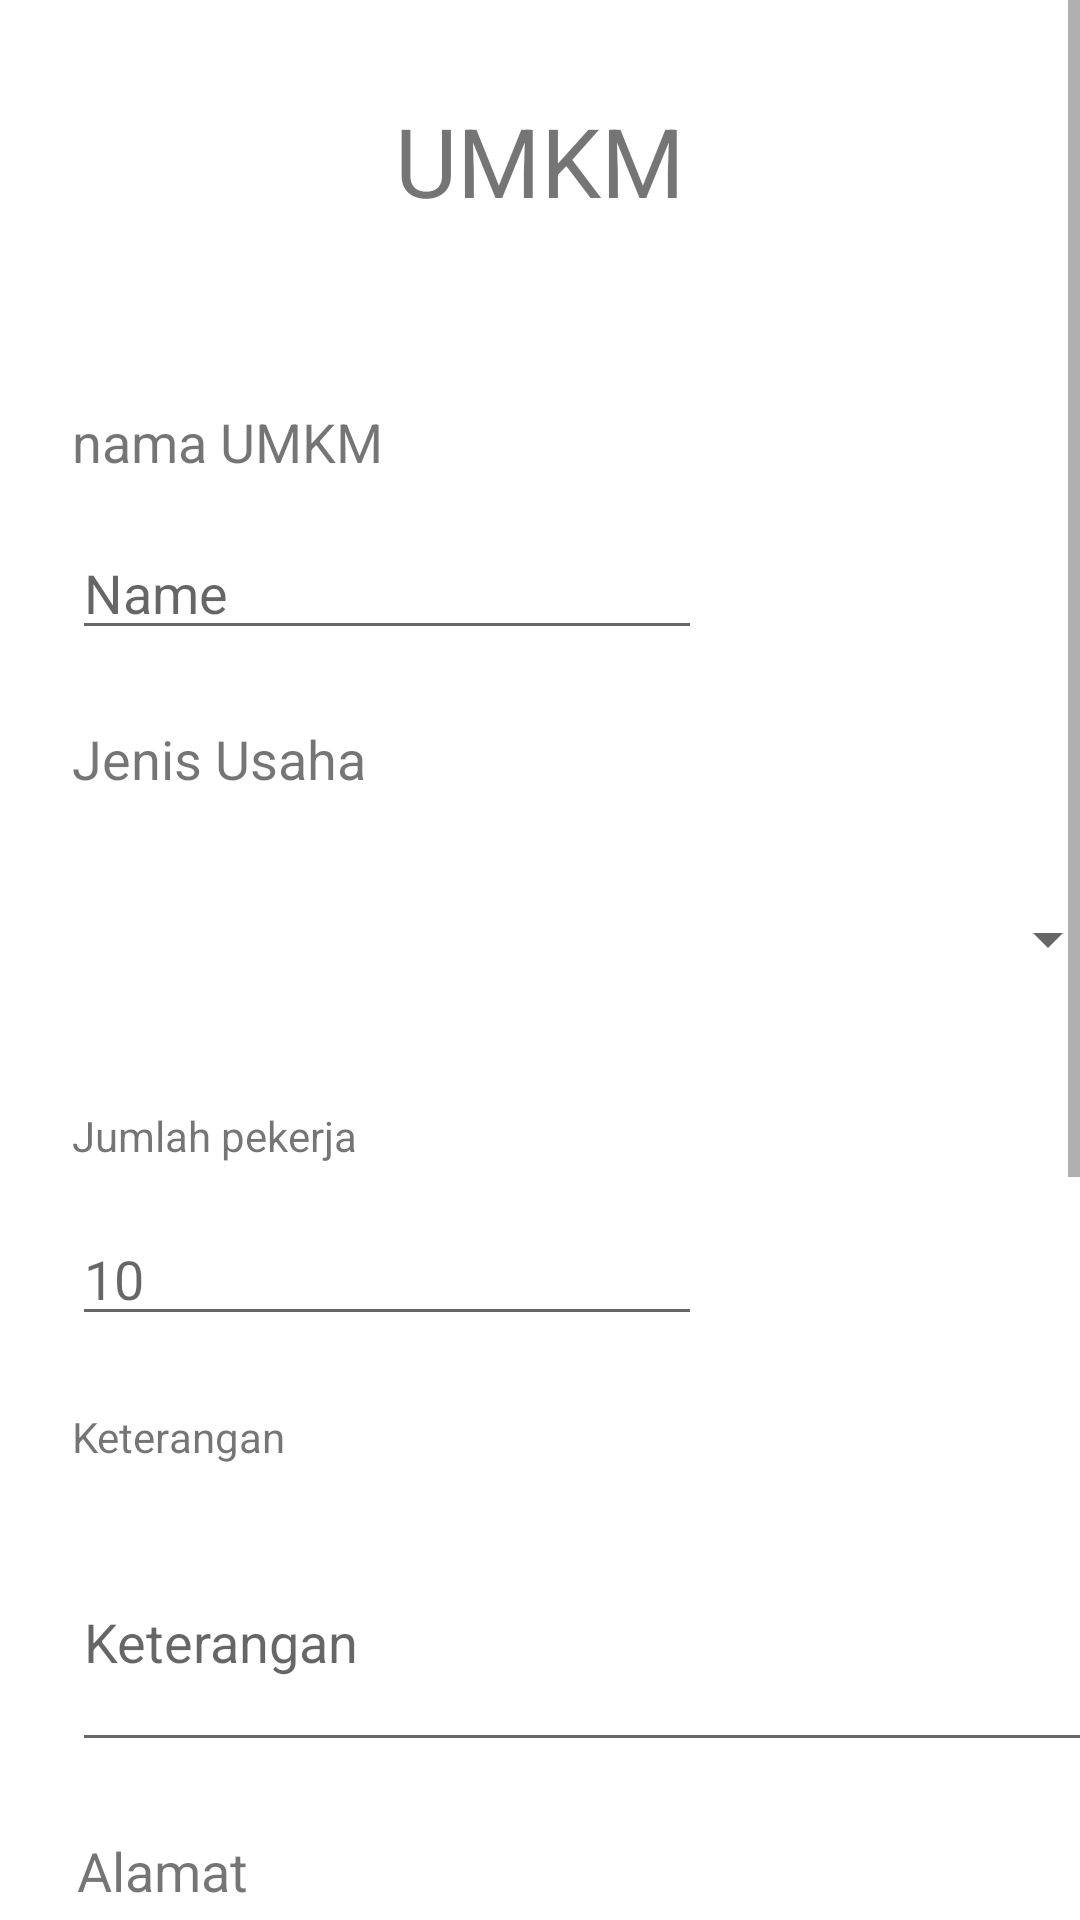

Reconstruct the res/layout file that produces this screen, plus the resources it refers to.
<!-- AndroidManifest.xml: application theme Theme.SurveyApps -->
<!-- res/layout/fragment_umkm.xml -->
<?xml version="1.0" encoding="utf-8"?>
<layout xmlns:android="http://schemas.android.com/apk/res/android"
    xmlns:app="http://schemas.android.com/apk/res-auto"
    xmlns:tools="http://schemas.android.com/tools">

    <ScrollView
        android:layout_width="match_parent"
        android:layout_height="match_parent"
        tools:context=".ui.input_data.UmkmFragment">

        <androidx.constraintlayout.widget.ConstraintLayout
            android:layout_width="match_parent"
            android:layout_height="wrap_content">

            <TextView
                android:id="@+id/text_umkm"
                android:layout_width="wrap_content"
                android:layout_height="wrap_content"
                android:layout_marginTop="32dp"
                android:text="@string/text_umkm"
                android:textSize="32sp"
                app:layout_constraintEnd_toEndOf="parent"
                app:layout_constraintStart_toStartOf="parent"
                app:layout_constraintTop_toTopOf="parent" />


            <TextView
                android:id="@+id/text_nama_umkm"
                android:layout_width="wrap_content"
                android:layout_height="wrap_content"
                android:layout_marginStart="24dp"
                android:layout_marginTop="60dp"
                android:text="@string/nama_umkm"
                android:textSize="18sp"
                app:layout_constraintEnd_toEndOf="parent"
                app:layout_constraintHorizontal_bias="0.0"
                app:layout_constraintStart_toStartOf="parent"
                app:layout_constraintTop_toBottomOf="@+id/text_umkm" />

            <EditText
                android:id="@+id/ed_nama_umkm"
                android:layout_width="wrap_content"
                android:layout_height="wrap_content"
                android:layout_marginStart="24dp"
                android:layout_marginTop="16dp"
                android:ems="10"
                android:inputType="textPersonName"
                android:hint="@string/text_name"
                app:layout_constraintEnd_toEndOf="parent"
                app:layout_constraintHorizontal_bias="0.0"
                app:layout_constraintStart_toStartOf="parent"
                app:layout_constraintTop_toBottomOf="@+id/text_nama_umkm" />

            <TextView
                android:id="@+id/text_jenis_usaha"
                android:layout_width="wrap_content"
                android:layout_height="wrap_content"
                android:layout_marginStart="24dp"
                android:layout_marginTop="24dp"
                android:text="@string/text_jenis_usaha"
                android:textSize="18sp"
                app:layout_constraintEnd_toEndOf="parent"
                app:layout_constraintHorizontal_bias="0.0"
                app:layout_constraintStart_toStartOf="parent"
                app:layout_constraintTop_toBottomOf="@+id/ed_nama_umkm" />


            <Spinner
                android:id="@+id/spinner_jenis_usaha"
                android:layout_width="350dp"
                android:layout_height="64dp"
                android:layout_marginStart="24dp"
                android:layout_marginTop="16dp"
                app:layout_constraintEnd_toEndOf="parent"
                app:layout_constraintHorizontal_bias="0.065"
                app:layout_constraintStart_toStartOf="parent"
                app:layout_constraintTop_toBottomOf="@+id/text_jenis_usaha" />

            <TextView
                android:id="@+id/text_jumlah_pekerja"
                android:layout_width="wrap_content"
                android:layout_height="wrap_content"
                android:layout_marginStart="24dp"
                android:layout_marginTop="24dp"
                android:text="@string/text_jumlah_pekerja"
                app:layout_constraintEnd_toEndOf="parent"
                app:layout_constraintHorizontal_bias="0.0"
                app:layout_constraintStart_toStartOf="parent"
                app:layout_constraintTop_toBottomOf="@+id/spinner_jenis_usaha" />

            <EditText
                android:id="@+id/ed_jumlah_pekerja"
                android:layout_width="wrap_content"
                android:layout_height="wrap_content"
                android:layout_marginStart="24dp"
                android:layout_marginTop="16dp"
                android:ems="10"
                android:inputType="numberDecimal"
                android:hint="@string/texthint_jumlah_pekerja"
                app:layout_constraintEnd_toEndOf="parent"
                app:layout_constraintHorizontal_bias="0.0"
                app:layout_constraintStart_toStartOf="parent"
                app:layout_constraintTop_toBottomOf="@+id/text_jumlah_pekerja" />

            <TextView
                android:id="@+id/text_keterangan"
                android:layout_width="wrap_content"
                android:layout_height="wrap_content"
                android:layout_marginStart="24dp"
                android:layout_marginTop="24dp"
                android:text="@string/text_keterangan"
                app:layout_constraintEnd_toEndOf="parent"
                app:layout_constraintHorizontal_bias="0.0"
                app:layout_constraintStart_toStartOf="parent"
                app:layout_constraintTop_toBottomOf="@+id/ed_jumlah_pekerja" />

            <EditText
                android:id="@+id/ed_keterangan"
                android:layout_width="363dp"
                android:layout_height="83dp"
                android:layout_marginStart="24dp"
                android:layout_marginTop="16dp"
                android:ems="10"
                android:inputType="textMultiLine"
                android:hint="@string/text_keterangan"
                app:layout_constraintEnd_toEndOf="parent"
                app:layout_constraintHorizontal_bias="0.0"
                app:layout_constraintStart_toStartOf="parent"
                app:layout_constraintTop_toBottomOf="@+id/text_keterangan" />

            <TextView
                android:id="@+id/text_alamat"
                android:layout_width="wrap_content"
                android:layout_height="wrap_content"
                android:layout_marginStart="24dp"
                android:layout_marginTop="24dp"
                android:text="@string/text_alamat"
                android:textSize="18sp"
                app:layout_constraintEnd_toEndOf="parent"
                app:layout_constraintHorizontal_bias="0.006"
                app:layout_constraintStart_toStartOf="parent"
                app:layout_constraintTop_toBottomOf="@+id/ed_keterangan" />

            <EditText
                android:id="@+id/ed_alamat"
                android:layout_width="300dp"
                android:layout_height="wrap_content"
                android:layout_marginStart="24dp"
                android:layout_marginTop="16dp"
                android:ems="10"
                android:inputType="textPersonName"
                android:hint="@string/text_alamat"
                android:textSize="18sp"
                app:layout_constraintEnd_toEndOf="parent"
                app:layout_constraintHorizontal_bias="0.0"
                app:layout_constraintStart_toStartOf="parent"
                app:layout_constraintTop_toBottomOf="@+id/text_alamat" />

            <TextView
                android:id="@+id/text_lat"
                android:layout_width="wrap_content"
                android:layout_height="wrap_content"
                android:layout_marginStart="24dp"
                android:layout_marginTop="24dp"
                android:text="@string/text_lat"
                android:textSize="18sp"
                app:layout_constraintEnd_toEndOf="parent"
                app:layout_constraintHorizontal_bias="0.0"
                app:layout_constraintStart_toStartOf="parent"
                app:layout_constraintTop_toBottomOf="@+id/ed_alamat" />

            <EditText
                android:id="@+id/ed_lat"
                android:layout_width="300dp"
                android:layout_height="wrap_content"
                android:layout_marginStart="24dp"
                android:layout_marginTop="16dp"
                android:ems="10"
                android:inputType="numberSigned|numberDecimal"
                android:hint="@string/text_lat"
                android:textSize="18sp"
                app:layout_constraintEnd_toEndOf="parent"
                app:layout_constraintHorizontal_bias="0.0"
                app:layout_constraintStart_toStartOf="parent"
                app:layout_constraintTop_toBottomOf="@+id/text_lat" />

            <TextView
                android:id="@+id/text_lon"
                android:layout_width="wrap_content"
                android:layout_height="wrap_content"
                android:layout_marginStart="24dp"
                android:layout_marginTop="24dp"
                android:text="@string/text_lon"
                android:textSize="18sp"
                app:layout_constraintEnd_toEndOf="parent"
                app:layout_constraintHorizontal_bias="0.0"
                app:layout_constraintStart_toStartOf="parent"
                app:layout_constraintTop_toBottomOf="@+id/ed_lat" />

            <EditText
                android:id="@+id/ed_lon"
                android:layout_width="300dp"
                android:layout_height="wrap_content"
                android:layout_marginStart="24dp"
                android:layout_marginTop="16dp"
                android:ems="10"
                android:inputType="numberSigned|numberDecimal"
                android:hint="@string/text_lon"
                android:textSize="18sp"
                app:layout_constraintEnd_toEndOf="parent"
                app:layout_constraintHorizontal_bias="0.0"
                app:layout_constraintStart_toStartOf="parent"
                app:layout_constraintTop_toBottomOf="@+id/text_lon" />

            <Button
                android:id="@+id/button_input_data"
                android:layout_width="wrap_content"
                android:layout_height="wrap_content"
                android:layout_marginTop="60dp"
                android:layout_marginBottom="32dp"
                android:text="@string/next_button"
                app:layout_constraintBottom_toBottomOf="parent"
                app:layout_constraintEnd_toEndOf="parent"
                app:layout_constraintHorizontal_bias="0.498"
                app:layout_constraintStart_toStartOf="parent"
                app:layout_constraintTop_toBottomOf="@+id/ed_lon" />

        </androidx.constraintlayout.widget.ConstraintLayout>

    </ScrollView>


</layout>
<!-- resources referenced by this layout -->
<resources>
  <string name="nama_umkm">nama UMKM</string>
  <string name="next_button">Selanjutnya</string>
  <string name="text_alamat">Alamat</string>
  <string name="text_jenis_usaha">Jenis Usaha</string>
  <string name="text_jumlah_pekerja">Jumlah pekerja</string>
  <string name="text_keterangan">Keterangan</string>
  <string name="text_lat">Lat</string>
  <string name="text_lon">Lon</string>
  <string name="text_name">Name</string>
  <string name="text_umkm">UMKM</string>
  <string name="texthint_jumlah_pekerja">10</string>
  <style name="Theme.SurveyApps" parent="Theme.MaterialComponents.DayNight.DarkActionBar">
          
          <item name="colorPrimary">@color/purple_500</item>
          <item name="colorPrimaryVariant">@color/purple_700</item>
          <item name="colorOnPrimary">@color/white</item>
          
          <item name="colorSecondary">@color/teal_200</item>
          <item name="colorSecondaryVariant">@color/teal_700</item>
          <item name="colorOnSecondary">@color/black</item>
          
          <item name="android:statusBarColor">?attr/colorPrimaryVariant</item>
          
      </style>
  <!-- not gathered from this repository: default colours our renderer supplied (Android Studio template values) -->
  <color name="purple_500">#FF6200EE</color>
  <color name="purple_700">#FF3700B3</color>
  <color name="teal_200">#FF03DAC5</color>
  <color name="teal_700">#FF018786</color>
  <color name="black">#FF000000</color>
  <color name="white">#FFFFFFFF</color>
</resources>
